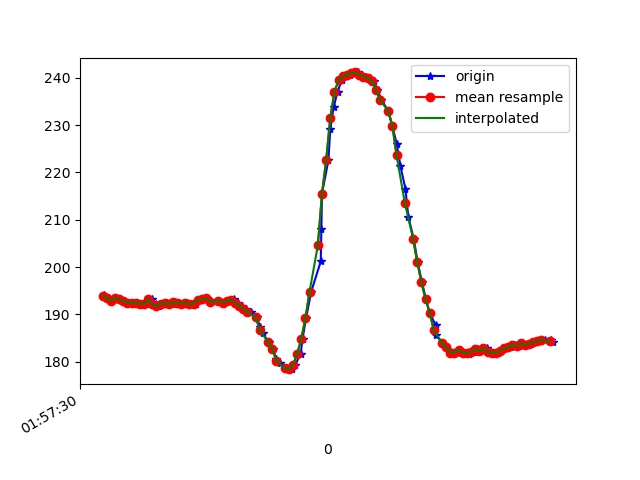

The table this chart was drawn from, first rows:
1617847050860, 542694461431794, 193.94531, -266.79688, -79.10156
1617847050865, 542694480477087, 194, -266.5, -78.91
1617847050870, 542694499705509, 193.7, -266, -79.1
1617847050888, 542694518781324, 193.4, -267.1, -78.71
1617847050907, 542694537826617, 192.9, -267.7, -78.42
1617847050924, 542694556902432, 193.5, -267.2, -79.1
1617847050944, 542694575764598, 193.3, -267.2, -78.32
1617847050962, 542694594901455, 192.8, -267.6, -79.59
1617847050987, 542694614374047, 192.5, -266.6, -79.88
1617847051009, 542694633266734, 192.4, -266.9, -78.42
1617847051023, 542694652472204, 192.5, -267.1, -79.2
1617847051044, 542694671517498, 192.3, -266.5, -79.2
1617847051058, 542694690471228, 192.3, -266.8, -78.52
1617847051077, 542694709547043, 192.2, -266.9, -79.49
1617847051097, 542694728622858, 193.2, -266.3, -78.91
1617847051118, 542694747637630, 192.1, -266.7, -78.91
1617847051134, 542694766652402, 191.7, -266.5, -78.91
1617847051154, 542694785728217, 192.3, -266.7, -79.79
1617847051172, 542694804773511, 192.4, -267.2, -79.39
1617847051195, 542694823849326, 192.1, -266.4, -79.1
1617847051211, 542694842925141, 192.6, -266.9, -78.42
1617847051231, 542694862092519, 192.4, -266.2, -78.32
1617847051249, 542694881259898, 192.3, -265.9, -78.91
1617847051268, 542694900091543, 192.5, -266.2, -78.81
1617847051288, 542694919167358, 192.1, -266.3, -78.71
1617847051310, 542694938212651, 192.3, -266, -77.73
1617847051332, 542694957227424, 193, -265.7, -78.12
1617847051345, 542694976486366, 193.2, -265.3, -78.71
1617847051363, 542694995562181, 193.4, -265.8, -78.32
1617847051383, 542695014607475, 192.7, -265.4, -78.32
1617847051420, 542695052759105, 192.8, -265.1, -77.83
1617847051441, 542695071834920, 192.5, -265.4, -78.03
1617847051462, 542695090910734, 192.8, -264.7, -78.71
1617847051480, 542695109956028, 192.9, -264.7, -78.12
1617847051497, 542695129001322, 193.2, -264, -78.12
1617847051515, 542695148077137, 192.5, -264.2, -78.91
1617847051534, 542695167152952, 191.8, -264.5, -78.32
1617847051554, 542695186167724, 191.2, -265.5, -78.91
1617847051578, 542695205243539, 190.4, -266.2, -78.81
1617847051605, 542695224471960, 189.4, -266.6, -79.39
1617847051621, 542695243761424, 187.3, -267.1, -79.49
1617847051634, 542695262867760, 186, -267.6, -81.25
1617847051662, 542695282279310, 184.1, -268, -79.88
1617847051682, 542695301599295, 182.6, -268.3, -80.27
1617847051700, 542695320705631, 180.7, -269.1, -79.59
1617847051719, 542695340452915, 179.8, -268.9, -80.76
1617847051753, 542695359894985, 178.7, -268.8, -79.39
1617847051758, 542695378909758, 178.5, -267.8, -79.59
1617847051775, 542695397832966, 178.4, -266.5, -79.49
1617847051790, 542695416939302, 179.3, -265.8, -79.39
1617847051817, 542695436289809, 181.6, -264.3, -79.59
1617847051826, 542695455457188, 184.9, -262.8, -79.79
1617847051843, 542695474594045, 189.2, -261.8, -79.49
1617847051868, 542695493639339, 194.8, -260.9, -78.52
1617847051914, 542695512959324, 201.2, -259, -77.44
1617847051917, 542695532065661, 208, -256.8, -73.83
1617847051920, 542695551324603, 215.5, -253.9, -70.51
1617847051951, 542695570675110, 222.6, -252.5, -64.84
1617847051960, 542695589750925, 229.1, -252.5, -59.67
1617847051976, 542695609070910, 233.8, -254.4, -53.32
1617847051995, 542695628299332, 237, -257.1, -48.44
... 54 more rows
